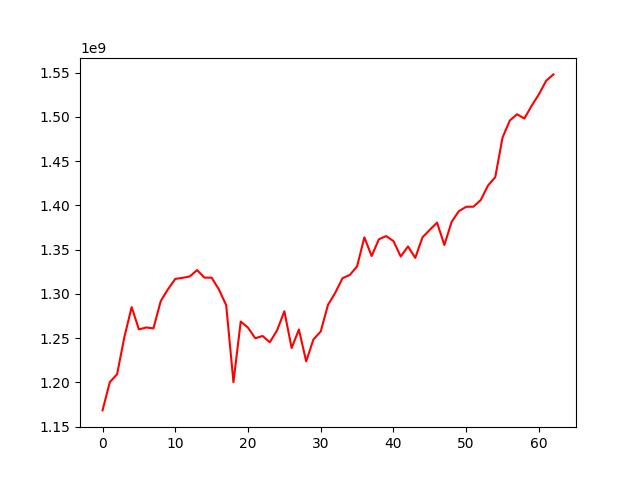

Source data for this figure (header and first rows):
, 0
0, 1168238419
1, 1200226326
2, 1209091422
3, 1251103724
4, 1285008014
5, 1259861978
6, 1261986479
7, 1260974906
8, 1291779713
9, 1305242698
10, 1316894435
11, 1318095857
12, 1319701300
13, 1326862767
14, 1318402100
15, 1318272926
16, 1304977411
17, 1287254470
18, 1200146143
19, 1268643939
20, 1261778071
21, 1249772836
22, 1252382884
23, 1245295524
24, 1258737410
25, 1280328560
26, 1238804110
27, 1259675689
28, 1223668047
29, 1248526307
30, 1257418226
31, 1287532276
32, 1301272358
33, 1317723773
34, 1321382836
35, 1331011162
36, 1363860450
37, 1342766733
38, 1361744364
39, 1365327076
40, 1359670320
41, 1342220593
42, 1353624113
43, 1340663288
44, 1364006369
45, 1372437101
46, 1380519836
47, 1355232421
48, 1381425706
49, 1393537176
50, 1398428787
51, 1398572190
52, 1406034054
53, 1422459233
54, 1431982044
55, 1476747203
56, 1495982075
57, 1503070902
58, 1498213676
59, 1512632531
... 3 more rows
